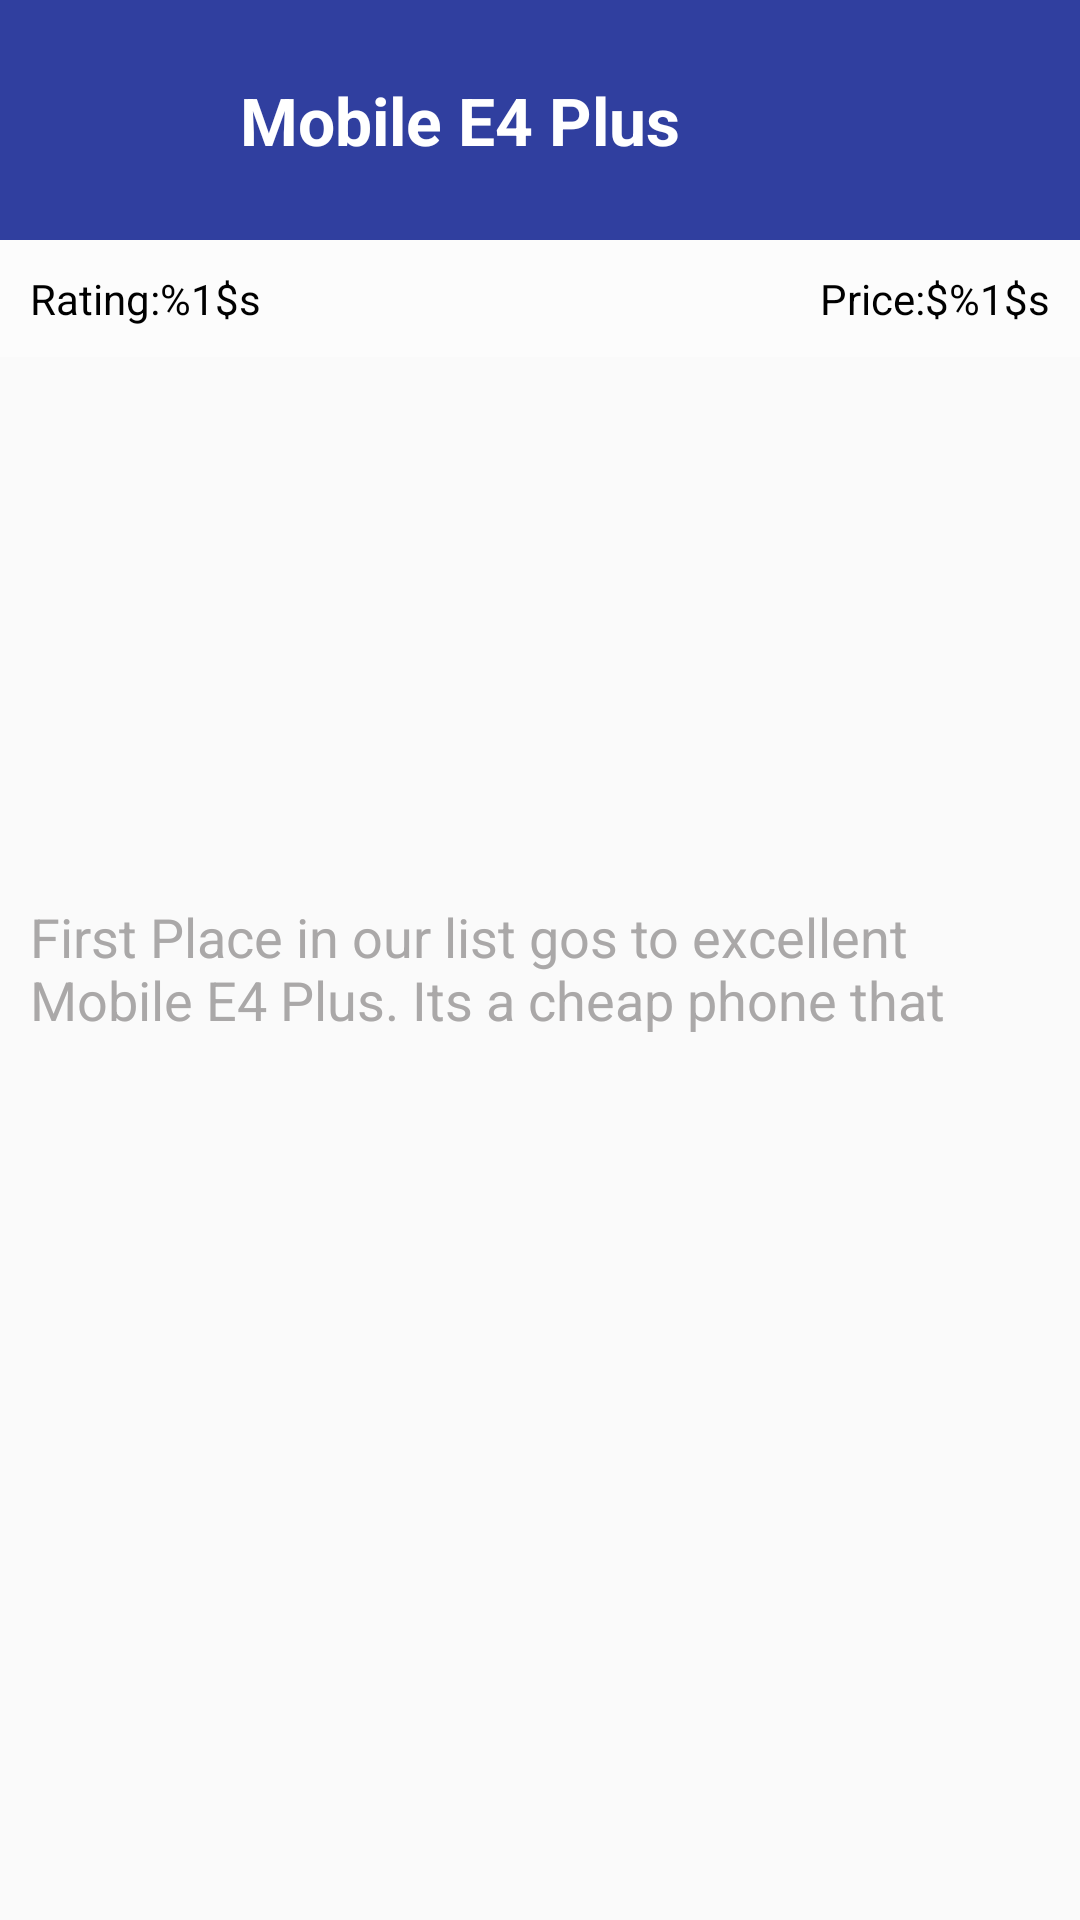

Android layout source for this screen:
<!-- AndroidManifest.xml: application theme AppTheme.NoActionBar -->
<!-- res/layout/mobile_detail_view.xml -->
<?xml version="1.0" encoding="utf-8"?>
<RelativeLayout xmlns:android="http://schemas.android.com/apk/res/android"
    android:layout_width="match_parent"
    android:layout_height="match_parent"
    android:orientation="vertical">

    <RelativeLayout
        android:id="@+id/header"
        android:layout_width="match_parent"
        android:layout_height="wrap_content"
        android:background="@color/colorPrimaryDark"
        android:padding="10dp">

        <ImageView
            android:id="@+id/back"
            android:layout_width="50dp"
            android:layout_height="50dp"
            android:layout_alignParentStart="true"
            android:layout_margin="5dp"
            android:background="@drawable/back_line"
            android:contentDescription="@string/image" />

        <TextView
            android:id="@+id/mobile_name"
            android:layout_width="wrap_content"
            android:layout_height="wrap_content"
            android:layout_centerVertical="true"
            android:layout_toEndOf="@id/back"
            android:padding="10dp"
            android:text="@string/mobile_e4_plus"
            android:textColor="@color/white"
            android:textSize="22sp"
            android:textStyle="bold" />
    </RelativeLayout>


    <LinearLayout
        android:layout_width="match_parent"
        android:layout_height="match_parent"
        android:layout_alignParentBottom="true"
        android:layout_below="@id/header"
        android:orientation="vertical"
        android:weightSum="2">

        <HorizontalScrollView
            android:id="@+id/image_layout"
            android:layout_width="match_parent"
            android:layout_height="0dp"
            android:layout_weight=".75">

            <LinearLayout
                android:id="@+id/image_dynamic"
                android:layout_width="wrap_content"
                android:layout_height="wrap_content"
                android:orientation="horizontal" />
        </HorizontalScrollView>

        <TextView
            android:id="@+id/mobile_description"
            android:layout_width="match_parent"
            android:layout_height="0dp"
            android:layout_weight="1.25"
            android:padding="10dp"
            android:text="@string/description"
            android:textColor="@color/grey"
            android:textSize="18sp" />
    </LinearLayout>

    <ProgressBar
        android:id="@+id/progress"
        android:layout_width="wrap_content"
        android:layout_height="wrap_content"
        android:layout_centerInParent="true"
        android:visibility="gone" />

    <RelativeLayout
        android:id="@+id/price_rate_layout"
        android:layout_width="match_parent"
        android:layout_height="wrap_content"
        android:layout_below="@id/header"
        android:background="@color/overlay_color"
        android:padding="5dp">

        <TextView
            android:id="@+id/price_label"
            android:layout_width="wrap_content"
            android:layout_height="wrap_content"
            android:layout_alignParentEnd="true"
            android:padding="5dp"
            android:text="@string/price"
            android:textColor="@color/black"
            android:textSize="14sp" />

        <TextView
            android:id="@+id/rating_label"
            android:layout_width="wrap_content"
            android:layout_height="wrap_content"
            android:layout_alignParentStart="true"
            android:padding="5dp"
            android:text="@string/rating"
            android:textColor="@color/black"
            android:textSize="14sp" />

    </RelativeLayout>
</RelativeLayout>
<!-- resources referenced by this layout -->
<resources>
  <color name="black">#000</color>
  <color name="colorPrimaryDark">#303F9F</color>
  <color name="grey">#aaa8a8</color>
  <color name="overlay_color">#80FFFFFF</color>
  <color name="white">#FFF</color>
  <string name="description">First Place in our list gos to excellent Mobile E4 Plus. Its a cheap phone that</string>
  <string name="image">image</string>
  <string name="mobile_e4_plus">Mobile E4 Plus</string>
  <string name="price">Price:$%1$s</string>
  <string name="rating">Rating:%1$s</string>
  <style name="AppTheme.NoActionBar">
          <item name="colorPrimary">@color/colorPrimaryDark</item>
          <item name="windowActionBar">false</item>
          <item name="colorPrimaryDark">@color/colorPrimaryDark</item>
          <item name="android:windowActionBarOverlay">true</item>
          <item name="windowNoTitle">true</item>
      </style>
</resources>
